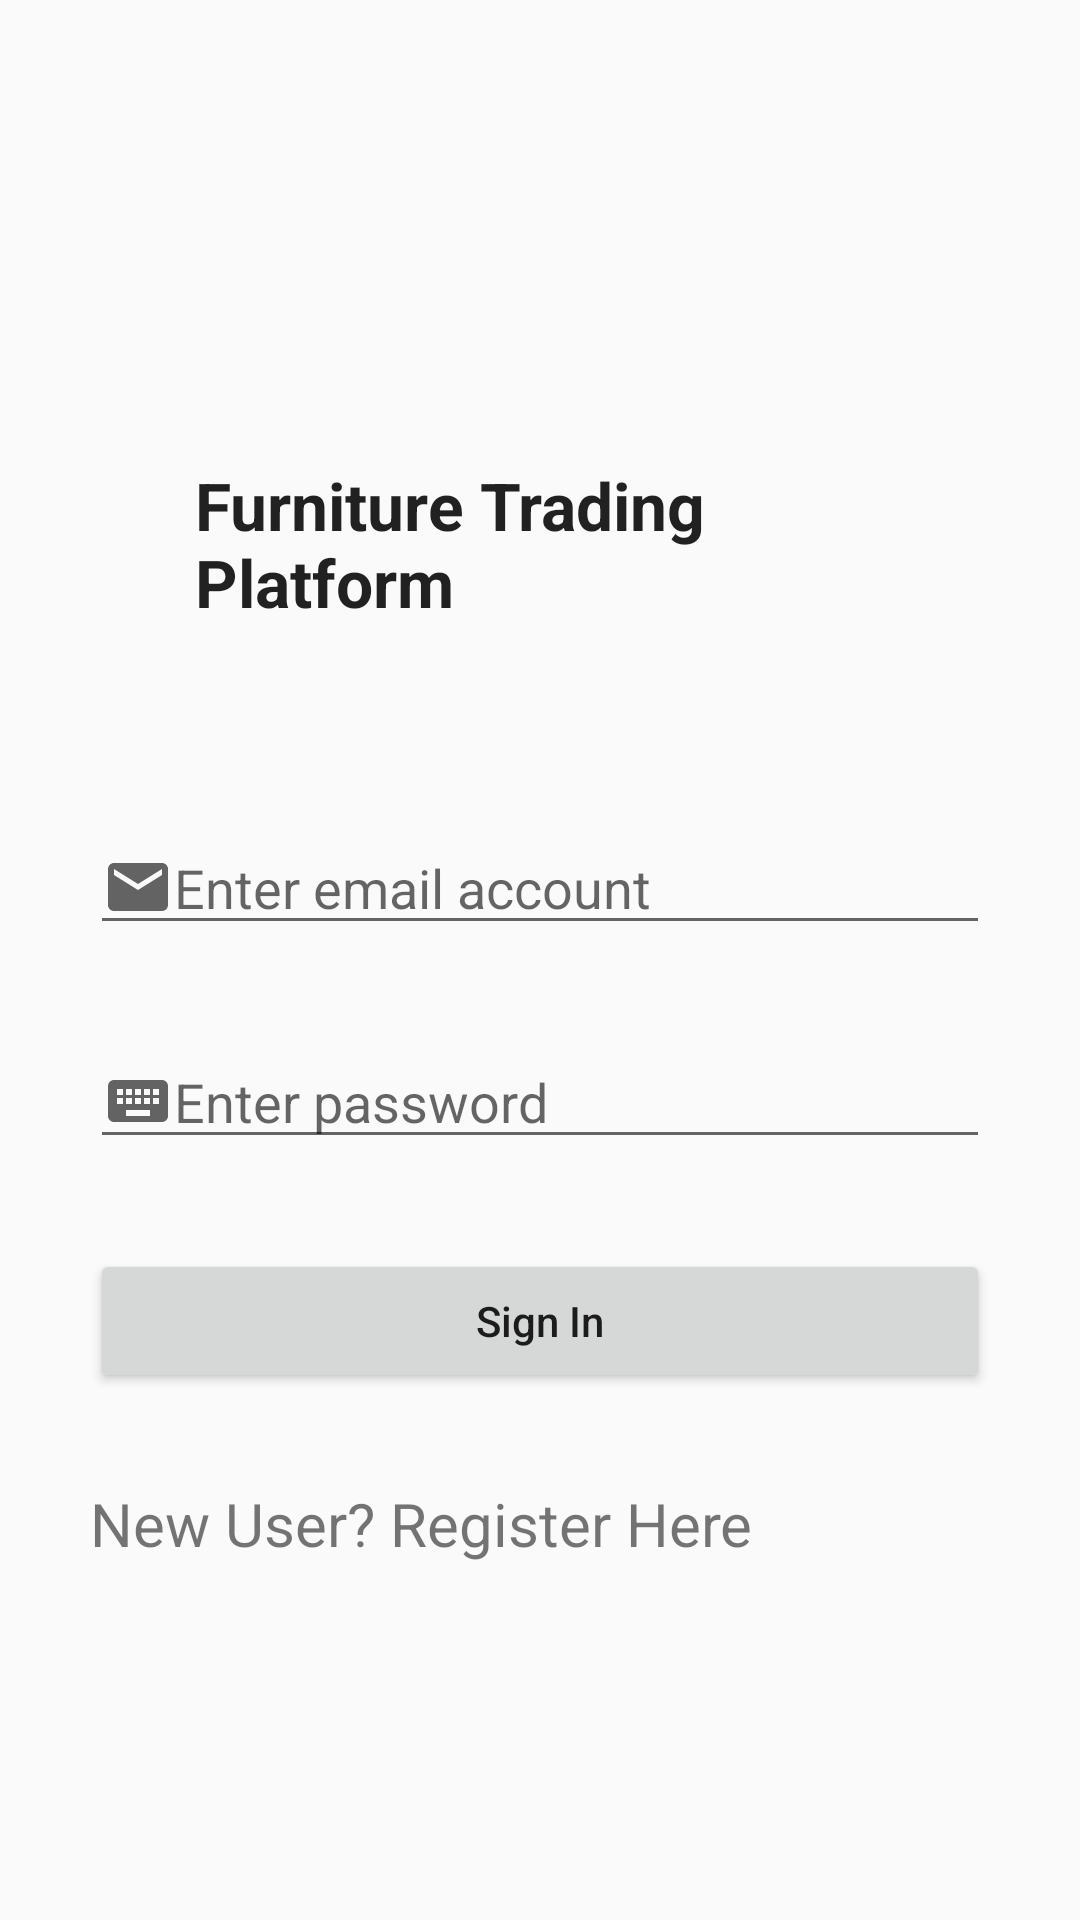

The Android layout XML behind this screen, and the referenced resources:
<!-- AndroidManifest.xml: application theme AppTheme -->
<!-- res/layout/activity_login_in.xml -->
<?xml version="1.0" encoding="utf-8"?>
<RelativeLayout xmlns:android="http://schemas.android.com/apk/res/android"
android:layout_width="match_parent"
android:layout_height="match_parent"
android:paddingBottom="15dp"
android:paddingLeft="15dp"
android:paddingRight="15dp"
android:paddingTop="15dp"
    android:background="@drawable/background"
    >

    <LinearLayout
        android:layout_width="match_parent"
        android:layout_height="wrap_content"
        android:orientation = "vertical"
        android:layout_centerVertical="true">


        <TextView
            android:layout_width="wrap_content"
            android:layout_height="match_parent"
            android:layout_margin="50dp"
            android:layout_gravity="center_horizontal"
            android:text="Furniture Trading Platform"
            android:textAppearance="?android:attr/textAppearanceLarge"
            android:textStyle="bold">


        </TextView>

        <EditText
            android:id="@+id/LoginEmail"
            android:layout_width="match_parent"
            android:layout_height="wrap_content"
            android:layout_margin="15dp"
            android:ems="10"
            android:hint="@string/Email"
            android:inputType="textEmailAddress"
            android:drawableStart="@drawable/ic_email_black_24dp"/>

        <EditText
            android:id="@+id/LoginPassword"
            android:layout_width="match_parent"
            android:layout_height="wrap_content"
            android:layout_margin="15dp"
            android:ems="10"
            android:hint="@string/Password"
            android:inputType="textPassword"
            android:drawableStart="@drawable/ic_keyboard_black_24dp"/>

        <Button
            android:id="@+id/SignIn"
            android:layout_width="match_parent"
            android:layout_height="wrap_content"
            android:layout_margin="15dp"
            android:layout_gravity="right"
            android:text="@string/SignIn"
            />

        <TextView
            android:id="@+id/SignUpLink"
            android:layout_width="match_parent"
            android:layout_height="wrap_content"
            android:layout_margin="15dp"
            android:text="@string/SignUpLink"
            android:textSize="20dp" />


    </LinearLayout>


</RelativeLayout>
<!-- resources referenced by this layout -->
<resources>
  <!-- drawable ic_email_black_24dp (drawable) -->
  <vector android:alpha="0.6" android:autoMirrored="true"
      android:height="24dp" android:viewportHeight="24.0"
      android:viewportWidth="24.0" android:width="24dp" xmlns:android="http://schemas.android.com/apk/res/android">
      <path android:fillColor="#FF000000" android:pathData="M20,4L4,4c-1.1,0 -1.99,0.9 -1.99,2L2,18c0,1.1 0.9,2 2,2h16c1.1,0 2,-0.9 2,-2L22,6c0,-1.1 -0.9,-2 -2,-2zM20,8l-8,5 -8,-5L4,6l8,5 8,-5v2z"/>
  </vector>
  <!-- drawable ic_keyboard_black_24dp (drawable) -->
  <vector android:alpha="0.6" android:autoMirrored="true"
      android:height="24dp" android:viewportHeight="24.0"
      android:viewportWidth="24.0" android:width="24dp" xmlns:android="http://schemas.android.com/apk/res/android">
      <path android:fillColor="#FF000000" android:pathData="M20,5L4,5c-1.1,0 -1.99,0.9 -1.99,2L2,17c0,1.1 0.9,2 2,2h16c1.1,0 2,-0.9 2,-2L22,7c0,-1.1 -0.9,-2 -2,-2zM11,8h2v2h-2L11,8zM11,11h2v2h-2v-2zM8,8h2v2L8,10L8,8zM8,11h2v2L8,13v-2zM7,13L5,13v-2h2v2zM7,10L5,10L5,8h2v2zM16,17L8,17v-2h8v2zM16,13h-2v-2h2v2zM16,10h-2L14,8h2v2zM19,13h-2v-2h2v2zM19,10h-2L17,8h2v2z"/>
  </vector>
  <string name="Email">"Enter email account"</string>
  <string name="Password">"Enter password"</string>
  <string name="SignIn">Sign In</string>
  <string name="SignUpLink">"New User? Register Here"</string>
  <style name="AppTheme" parent="Theme.AppCompat.Light.DarkActionBar">
      
      <item name="colorPrimary">@color/design_default_color_primary</item>
      <item name="colorPrimaryDark">@color/design_default_color_primary_dark</item>
      <item name="colorAccent">@color/design_default_color_primary_dark</item>
      <item name="windowActionBar">false</item>
      <item name="windowNoTitle">true</item>
      <item name="android:textAllCaps">false</item>
    </style>
</resources>
